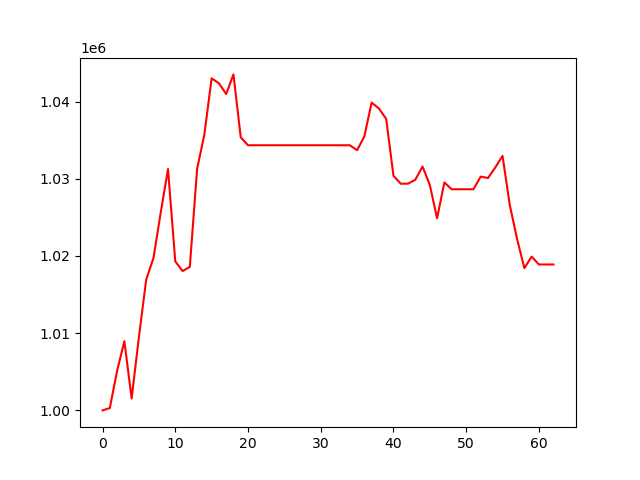

The file beside this chart, header and first rows:
, 0
0, 1000000
1, 1000306
2, 1005104
3, 1008962
4, 1001540
5, 1009482
6, 1016919
7, 1019731
8, 1025618
9, 1031255
10, 1019303
11, 1018043
12, 1018580
13, 1031257
14, 1035724
15, 1043001
16, 1042358
17, 1040967
18, 1043510
19, 1035370
20, 1034335
21, 1034335
22, 1034335
23, 1034335
24, 1034335
25, 1034335
26, 1034335
27, 1034335
28, 1034335
29, 1034335
30, 1034335
31, 1034335
32, 1034335
33, 1034335
34, 1034335
35, 1033696
36, 1035493
37, 1039856
38, 1039095
39, 1037748
40, 1030387
41, 1029357
42, 1029357
43, 1029866
44, 1031583
45, 1029195
46, 1024882
47, 1029522
48, 1028639
49, 1028639
50, 1028639
51, 1028639
52, 1030274
53, 1030093
54, 1031453
55, 1032956
56, 1026567
57, 1022193
58, 1018422
59, 1019916
... 3 more rows
